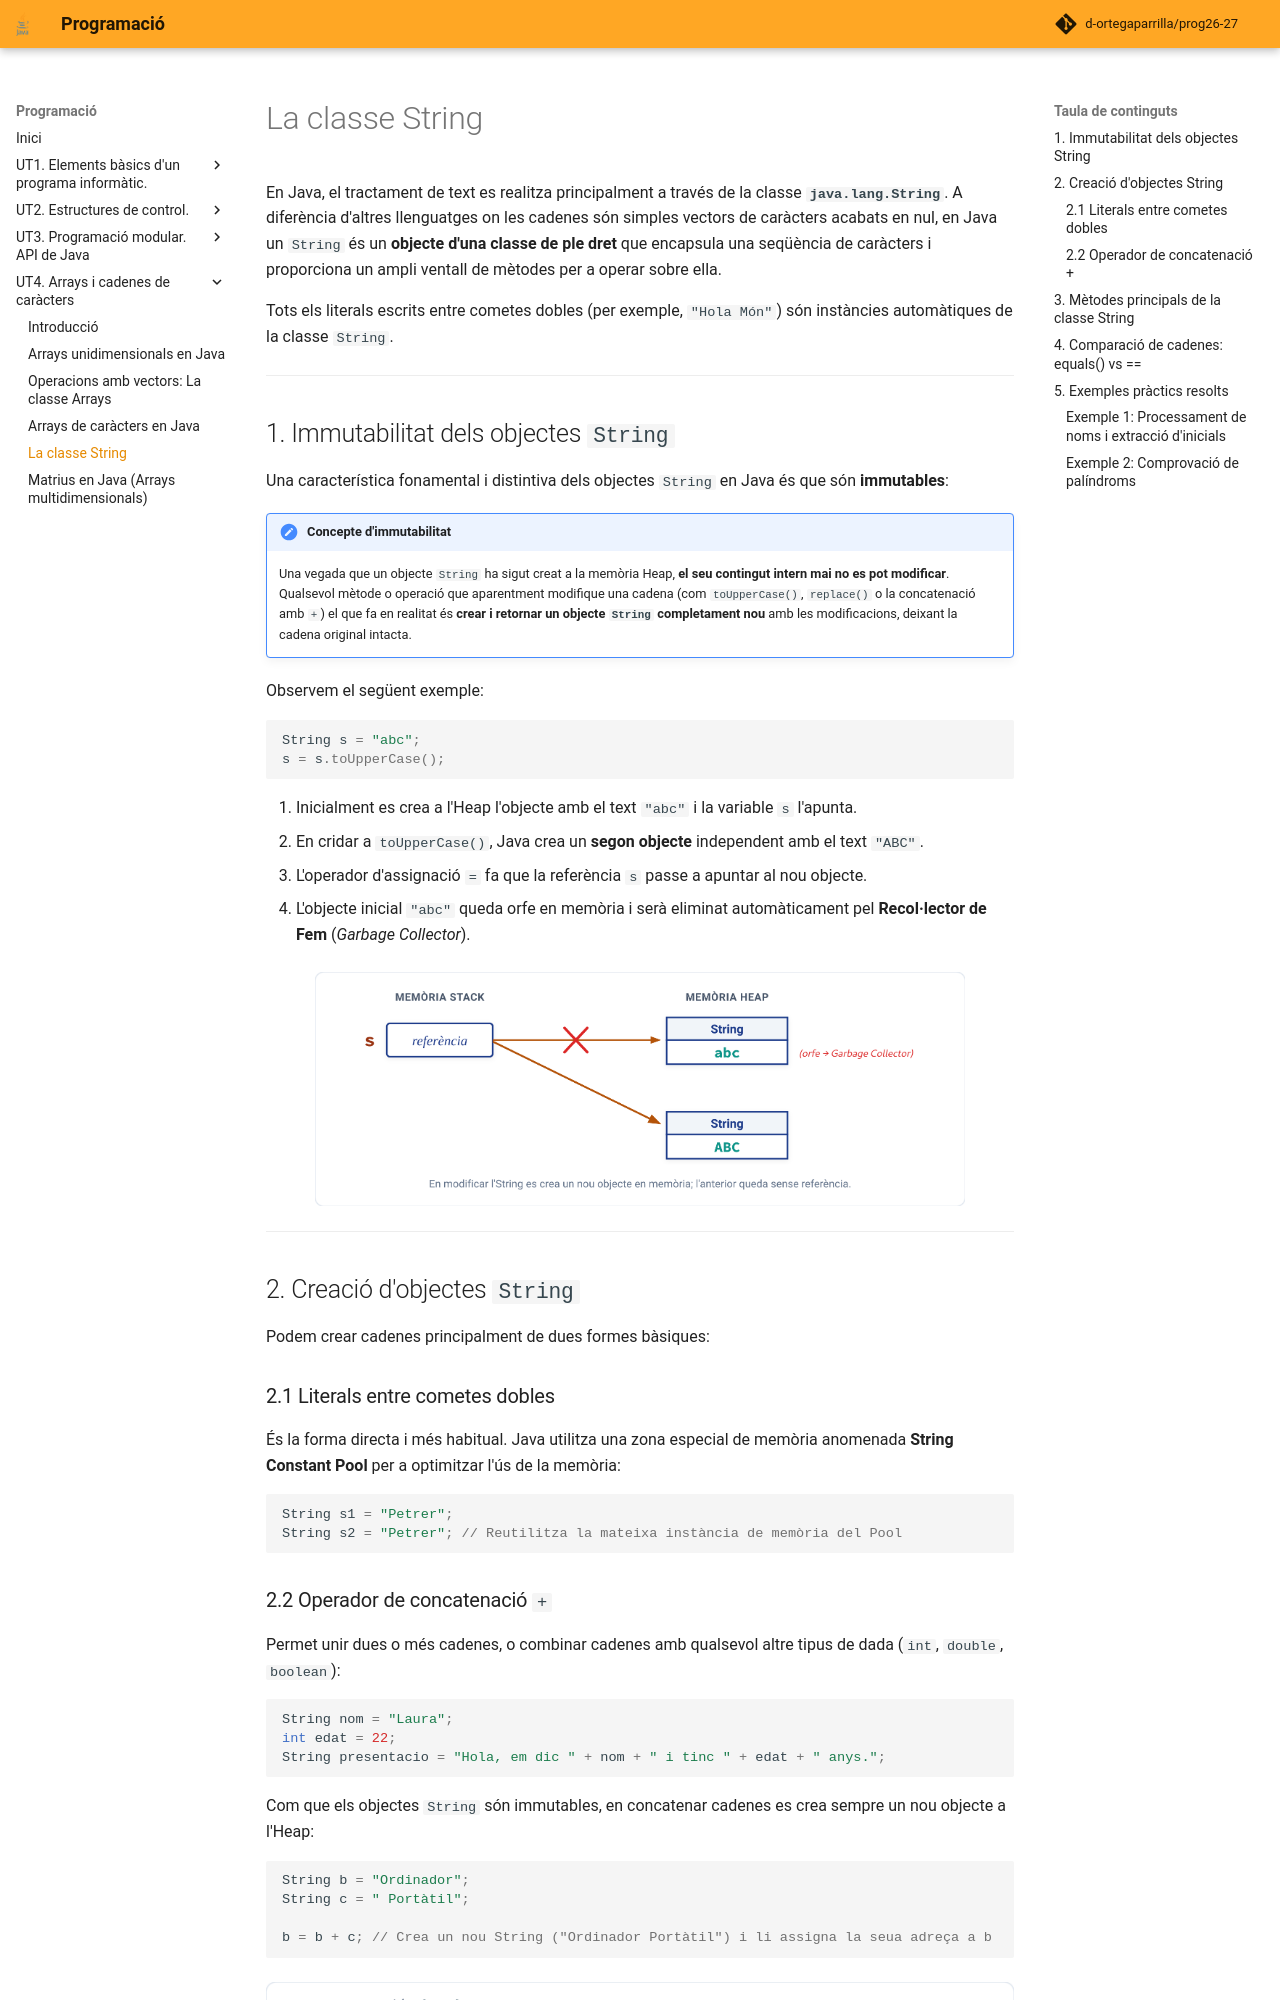

repository: d-ortegaparrilla/prog26-27 · page: UT4/classe_string.html · generator: mkdocs

# La classe String

En Java, el tractament de text es realitza principalment a través de la classe **`java.lang.String`**. A diferència d'altres llenguatges on les cadenes són simples vectors de caràcters acabats en nul, en Java un `String` és un **objecte d'una classe de ple dret** que encapsula una seqüència de caràcters i proporciona un ampli ventall de mètodes per a operar sobre ella.

Tots els literals escrits entre cometes dobles (per exemple, `"Hola Món"`) són instàncies automàtiques de la classe `String`.

---

## 1. Immutabilitat dels objectes `String`

Una característica fonamental i distintiva dels objectes `String` en Java és que són **immutables**:

!!! important "Concepte d'immutabilitat"
    Una vegada que un objecte `String` ha sigut creat a la memòria Heap, **el seu contingut intern mai no es pot modificar**. Qualsevol mètode o operació que aparentment modifique una cadena (com `toUpperCase()`, `replace()` o la concatenació amb `+`) el que fa en realitat és **crear i retornar un objecte `String` completament nou** amb les modificacions, deixant la cadena original intacta.

Observem el següent exemple:

```java
String s = "abc";
s = s.toUpperCase();
```

1. Inicialment es crea a l'Heap l'objecte amb el text `"abc"` i la variable `s` l'apunta.
2. En cridar a `toUpperCase()`, Java crea un **segon objecte** independent amb el text `"ABC"`.
3. L'operador d'assignació `=` fa que la referència `s` passe a apuntar al nou objecte.
4. L'objecte inicial `"abc"` queda orfe en memòria i serà eliminat automàticament pel **Recol·lector de Fem** (*Garbage Collector*).

![Immutabilitat dels objectes String en memòria](images/string_immutabilitat.png){ style="display: block; margin: 1.5em auto; max-width: 650px; width: 100%; border-radius: 4px;" }

---

## 2. Creació d'objectes `String`

Podem crear cadenes principalment de dues formes bàsiques:

### 2.1 Literals entre cometes dobles

És la forma directa i més habitual. Java utilitza una zona especial de memòria anomenada **String Constant Pool** per a optimitzar l'ús de la memòria:

```java
String s1 = "Petrer";
String s2 = "Petrer"; // Reutilitza la mateixa instància de memòria del Pool
```

### 2.2 Operador de concatenació `+`

Permet unir dues o més cadenes, o combinar cadenes amb qualsevol altre tipus de dada (`int`, `double`, `boolean`):

```java
String nom = "Laura";
int edat = 22;
String presentacio = "Hola, em dic " + nom + " i tinc " + edat + " anys.";
```

Com que els objectes `String` són immutables, en concatenar cadenes es crea sempre un nou objecte a l'Heap:

```java
String b = "Ordinador";
String c = " Portàtil";

b = b + c; // Crea un nou String ("Ordinador Portàtil") i li assigna la seua adreça a b
```

![Concatenació de cadenes en memòria](images/string_concatenacio.png){ style="display: block; margin: 1.5em auto; max-width: 750px; width: 100%; border-radius: 4px;" }

---
